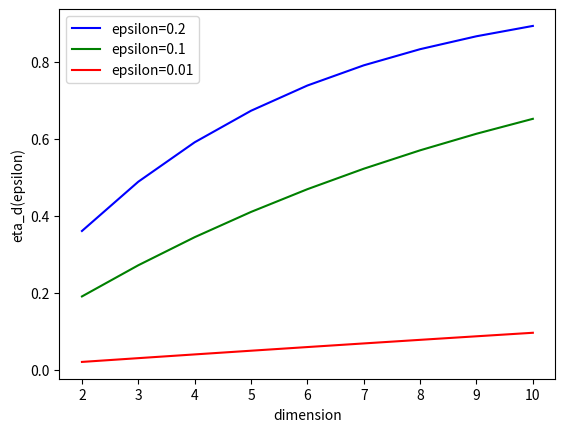

This chart was generated by the following Python code:
from matplotlib import pyplot as plt
import re

epsilons = [0.2, 0.1, 0.01]
dimensions = list(range(2, 11))
colors = ['b', 'g', 'r']
for i, e in enumerate(epsilons):
    eta = [(1-(1-e)**d) for d in dimensions]
    plt.plot(dimensions, eta, color=colors[i], label=f"epsilon={e}")
plt.xlabel('dimension')
plt.ylabel("eta_d(epsilon)")
plt.legend()
plt.show()

colors = ['b', 'g', 'r', 'y', 'g']
K = ['5', '10', 'log(n)', '10log2(n)', 'n / 10']
n = [100, 200, 300, 400, 500, 600, 700]
k5_dis = [18.0893, 22.876, ]
k5_price = [14.5638, 10.5347, ]


